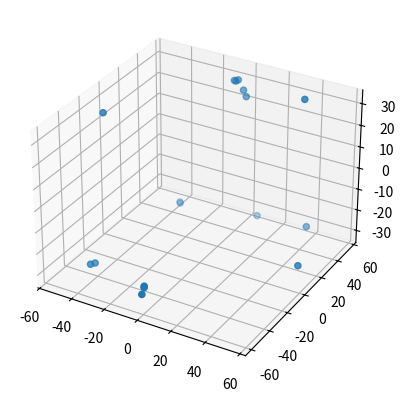

The script that saved this image:
import numpy as np
import matplotlib.pyplot as plt
import math as m
import random

def generate_rand_offsets():
    x = np.random.normal(0, 1)
    y = np.random.normal(0, 1)
    z = np.random.normal(0, 2)
    return x,y,z



num_nps = 1000
asp_rat = 0.85

# note will correlate roundness with size but as this is not of interest have not corrected
mj = 59.0
mn = mj*asp_rat
num_rings = 2
ring_sp = 57.0
num_sites = 8
num_indimer = 2
dimer_d = 3
phi = m.pi/12
alpha = m.pi/4

#set dropout and number of observations for each site
base_num_fluo = num_sites*num_rings*num_indimer




#print(col_arrays[0,:].shape)



# start point = each nuclear pore has 18 nup96 proteins spaced evenly around
# two rings, spaced 57nm apart.
nps = []
for i in range(num_nps):
    print(i)
    counter = 0
    fluo_counter = 0


    occupancy = []
    for i in range(base_num_fluo):
        occnum = random.randint(1,100)
        if occnum <=60:
            occupancy.append(0)
        elif occnum <=85:
            occupancy.append(1)
        elif occnum <=95:
            occupancy.append(2)
        else:
            occupancy.append(3)

    totfluo = 0
    for i in range(base_num_fluo):
        totfluo+=occupancy[i]

    print (totfluo)

    col_arrays = np.zeros((totfluo, 3))
    for k in range(num_rings):
        #print(k)
        if k==0:
            z = -ring_sp/2
            delta_angle = 0
        else:
            z = ring_sp/2
            delta_angle = m.pi/20
        #print(z)
        for j in range(0,num_sites):
            #print(j+k*num_sites)
            #print(z)
            angle = 2*m.pi*j/num_sites + delta_angle
            #basex = radius*m.cos(angle)
            #basey = radius*m.sin(angle)
            basex = mj*m.cos(angle)*m.cos(alpha) - mn*m.sin(angle)*m.sin(alpha)
            basey = mj*m.cos(angle)*m.sin(alpha) + mn*m.sin(angle)*m.cos(alpha)
            
            for d in range(num_indimer):
                angle2 = (m.pi/2)-(angle+phi)
                if d:
                    addx = dimer_d*m.cos(angle2)
                    addy = -dimer_d*m.sin(angle2)
                    addz = -1.2
                    #print("yes to if, ",addx)
                else:
                    addx = -dimer_d*m.cos(angle2)
                    addy = dimer_d*m.sin(angle2)
                    addz = +1.2
                    #print("no to if ",addy)
                #print("this is counter ",counter)
                xrand,yrand,zrand = generate_rand_offsets()
                #if (k==0 and j==0):
                #    print("rands i fluo_counter ",i,fluo_counter,xrand,yrand,zrand)
                #if (k==0 and j==1):
                #    print("rands i fluo_counter ",i,fluo_counter,xrand,yrand,zrand)
                if occupancy[counter]==1:
                    #print("rand i fluo_counter ",i,fluo_counter,basex+addx+xrand,[basex+addx+xrand,basey+addy+yrand,z+addz+zrand])
                    col_arrays[fluo_counter,:] = np.array([basex+addx+xrand,basey+addy+yrand,z+addz+zrand])
                    fluo_counter+=1
                elif occupancy[counter]==2:
                    #print("rands i fluo_counter ",i,fluo_counter,xrand,yrand,zrand)
                    col_arrays[fluo_counter,:] = np.array([basex+addx+xrand,basey+addy+yrand,z+addz+zrand])
                    xrand,yrand,zrand = generate_rand_offsets()
                    col_arrays[fluo_counter+1,:] = np.array([basex+addx+xrand,basey+addy+yrand,z+addz+zrand])
                    fluo_counter+=2
                elif occupancy[counter]==3:
                    #print("rands i fluo_counter ",i,fluo_counter,xrand,yrand,zrand)
                    col_arrays[fluo_counter,:] = np.array([basex+addx+xrand,basey+addy+yrand,z+addz+zrand])
                    xrand,yrand,zrand = generate_rand_offsets()
                    col_arrays[fluo_counter+1,:] = np.array([basex+addx+xrand,basey+addy+yrand,z+addz+zrand])
                    xrand,yrand,zrand = generate_rand_offsets()
                    col_arrays[fluo_counter+2,:] = np.array([basex+addx+xrand,basey+addy+yrand,z+addz+zrand])
                    fluo_counter+=3
                counter+=1
    #print("i ",i)
    #print("col arrays ",col_arrays)
    
    
    nps.append(col_arrays)



print("len nps ",len(nps))

#for i in range(10):
#    print(nps[i])
#    print("**************************************")

for i in range(len(nps)):
    print(len(nps[i]))

#print(type(col_arrays))
#print(col_arrays)
plt.subplot(1,1,1,projection="3d")
plt.gca().scatter(*np.transpose(col_arrays))
plt.show()

col_arrays = tuple(col_arrays)

np.savetxt('data.csv', col_arrays, delimiter=',')
